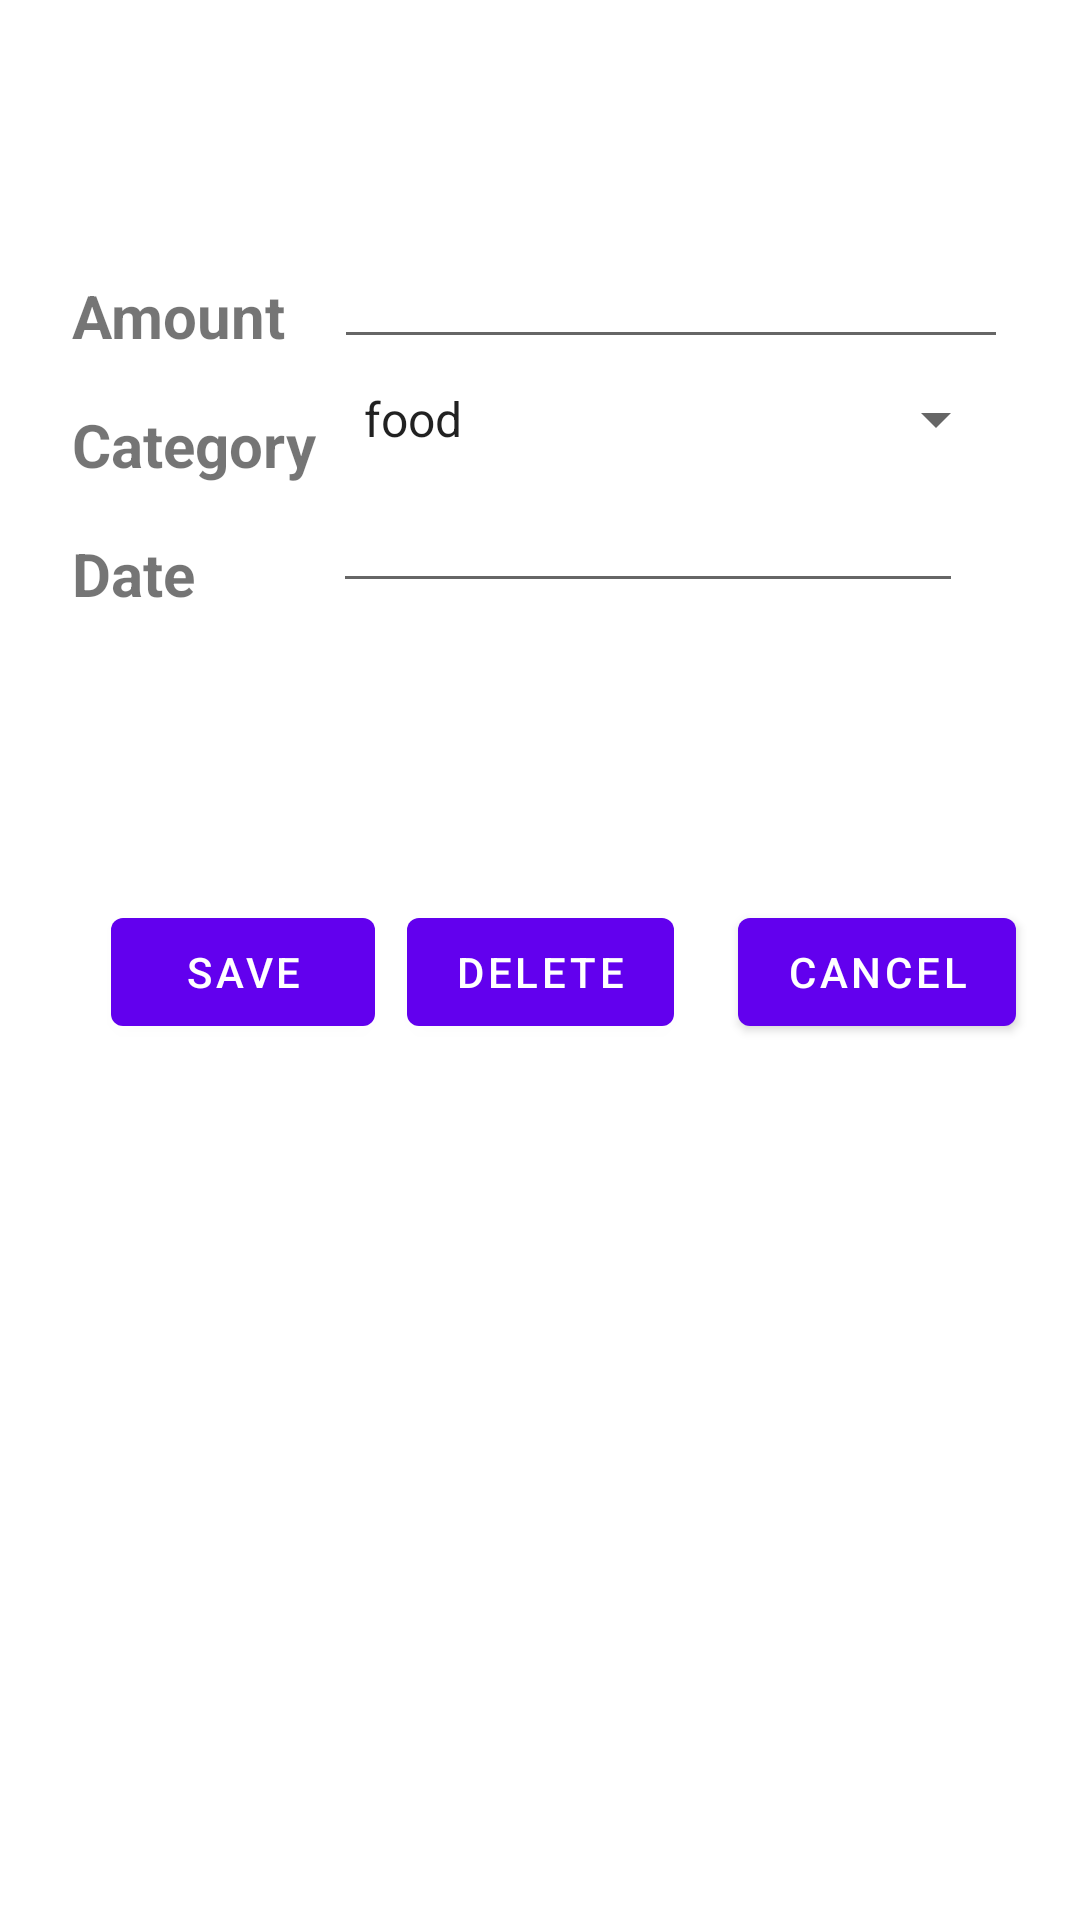

Reconstruct the res/layout file that produces this screen, plus the resources it refers to.
<!-- AndroidManifest.xml: application theme AppTheme -->
<!-- res/layout/fragment_expense_detail.xml -->
<?xml version="1.0" encoding="utf-8"?>
<FrameLayout xmlns:android="http://schemas.android.com/apk/res/android"
    xmlns:tools="http://schemas.android.com/tools"
    android:layout_width="match_parent"
    android:layout_height="match_parent"
    tools:context=".ExpenseDetailFragment">

    
    <android.support.constraint.ConstraintLayout xmlns:android="http://schemas.android.com/apk/res/android"
        xmlns:app="http://schemas.android.com/apk/res-auto"
        xmlns:tools="http://schemas.android.com/tools"
        android:layout_width="match_parent"
        android:layout_height="match_parent"
        tools:context="com.sda4.teamproject.activity.ExpenseDetailActivity">


        <EditText
            android:id="@+id/amountInput"
            android:layout_width="0dp"
            android:layout_height="wrap_content"
            android:layout_marginStart="16dp"
            android:layout_marginTop="8dp"
            android:layout_marginEnd="24dp"
            android:layout_marginBottom="450dp"
            android:ems="10"
            android:maxLength="10"
            android:inputType="numberDecimal"
            app:layout_constraintBottom_toBottomOf="parent"
            app:layout_constraintEnd_toEndOf="parent"
            app:layout_constraintStart_toEndOf="@+id/amountLabel"
            app:layout_constraintTop_toTopOf="parent" />

        <Button
            android:id="@+id/saveButton"
            android:layout_width="wrap_content"
            android:layout_height="wrap_content"
            android:layout_marginTop="300dp"
            android:layout_marginBottom="50dp"
            android:onClick="onClick"
            android:text="Save"
            app:layout_constraintBottom_toBottomOf="@+id/imageView"
            app:layout_constraintEnd_toEndOf="parent"
            app:layout_constraintHorizontal_bias="0.136"
            app:layout_constraintStart_toStartOf="parent"
            app:layout_constraintTop_toTopOf="parent"
            app:layout_constraintVertical_bias="0.39" />

        <Spinner
            android:id="@+id/categorySpinner"
            android:layout_width="0dp"
            android:layout_height="wrap_content"
            android:layout_marginStart="8dp"
            android:layout_marginTop="8dp"
            android:layout_marginEnd="24dp"
            android:entries="@array/catagory"
            app:layout_constraintEnd_toEndOf="parent"
            app:layout_constraintStart_toEndOf="@+id/categoryLabel"
            app:layout_constraintTop_toBottomOf="@+id/amountInput" />

        <EditText
            android:id="@+id/datePicker"
            android:layout_width="0dp"
            android:layout_height="wrap_content"
            android:layout_marginStart="46dp"
            android:layout_marginTop="8dp"
            android:layout_marginEnd="8dp"
            android:ems="10"
            android:inputType="none"
            android:layout_weight="1"
            app:layout_constraintStart_toEndOf="@+id/dateLabel"
            app:layout_constraintTop_toBottomOf="@+id/categorySpinner" />


        <TextView
            android:id="@+id/amountLabel"
            android:layout_width="wrap_content"
            android:layout_height="wrap_content"
            android:layout_marginStart="24dp"
            android:layout_marginTop="20dp"
            android:layout_marginBottom="450dp"
            android:text="Amount"
            android:textSize="20sp"
            android:textStyle="bold"
            app:layout_constraintBottom_toBottomOf="parent"
            app:layout_constraintStart_toStartOf="parent"
            app:layout_constraintTop_toTopOf="parent" />

        <TextView
            android:id="@+id/categoryLabel"
            android:layout_width="wrap_content"
            android:layout_height="wrap_content"
            android:layout_marginStart="24dp"
            android:layout_marginTop="16dp"
            android:text="Category"
            android:textSize="20sp"
            android:textStyle="bold"
            app:layout_constraintStart_toStartOf="parent"
            app:layout_constraintTop_toBottomOf="@+id/amountLabel" />

        <TextView
            android:id="@+id/dateLabel"
            android:layout_width="wrap_content"
            android:layout_height="wrap_content"
            android:layout_marginStart="24dp"
            android:layout_marginTop="16dp"
            android:text="Date"
            android:textSize="20sp"
            android:textStyle="bold"
            app:layout_constraintStart_toStartOf="parent"
            app:layout_constraintTop_toBottomOf="@+id/categoryLabel" />







        <Button
            android:id="@+id/deleteButton"
            android:layout_width="wrap_content"
            android:layout_height="wrap_content"
            android:onClick="onClick"
            android:text="Delete"
            app:layout_constraintBaseline_toBaselineOf="@+id/saveButton"
            app:layout_constraintEnd_toEndOf="parent"
            app:layout_constraintStart_toStartOf="parent" />

        <Button
            android:id="@+id/cancelButton"
            android:layout_width="wrap_content"
            android:layout_height="wrap_content"
            android:layout_marginStart="8dp"
            android:layout_marginEnd="8dp"
            android:onClick="onClick"
            android:text="Cancel"
            app:layout_constraintBaseline_toBaselineOf="@+id/deleteButton"
            app:layout_constraintEnd_toEndOf="parent"
            app:layout_constraintStart_toEndOf="@+id/deleteButton" />
    </android.support.constraint.ConstraintLayout>


</FrameLayout>
<!-- resources referenced by this layout -->
<resources>
  <string-array name="catagory">
          <item>food</item>
          <item>cloth</item>
          <item>entertainment</item>
          <item>traffic</item>
          <item>other</item>
      </string-array>
</resources>
